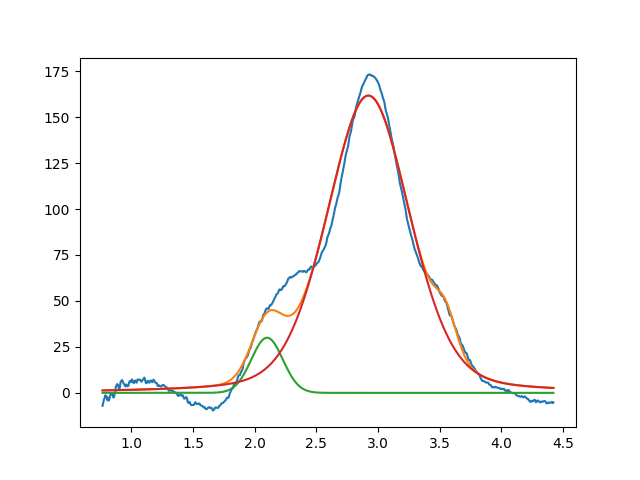

Source data for this figure (header and first rows):
2.099999999999999645e+00, 2.999999999999999645e+01, 2.999999999999999334e-01, 9.999999999999998890e-01
2.921592118100467594e+00, 1.617120019340338501e+02, 7.920819731375070560e-01, 7.480921947193948096e-01
3.549999999999999378e+00, 1.746449466719281318e+01, 1.999999999999999833e-01, 9.999999999999998890e-01
